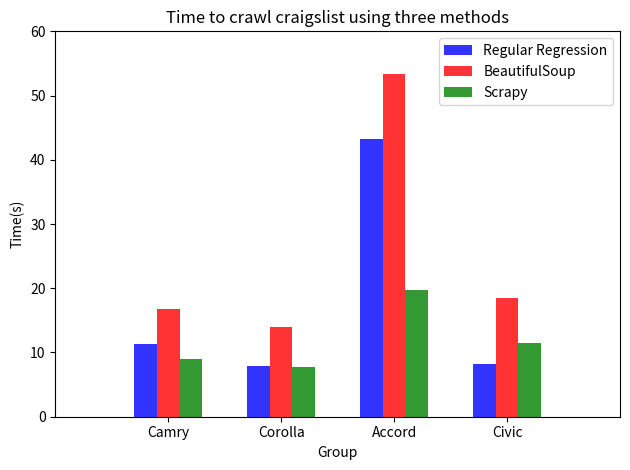

Recreate this plot in Python.
import matplotlib.pyplot as plt
import numpy as np  
def showdata():  
    n_groups = 4 
    means_1 =(11.352260112762451, 7.856437921524048, 43.17771887779236, 8.285339117050171)  
    means_2 = (16.72474503517151, 14.028115034103394, 53.29979920387268, 18.483553171157837)
    means_3 =(9.05211806297,7.70969510078,19.7910189629,11.4580149651)
    
    fig, ax = plt.subplots()  
    index = np.arange(n_groups)  
    bar_width = 0.2  
   
    opacity = 0.8  
    rects1 = plt.bar(0.8+index, means_1, bar_width,alpha=opacity, color='b',label='Regular Regression')  
    rects2 = plt.bar(0.8+index + bar_width, means_2, bar_width,alpha=opacity,color='r',label='BeautifulSoup')  
    rects3 = plt.bar(0.8+index +2*bar_width, means_3,bar_width,alpha=opacity,color='g',label='Scrapy')
    plt.xlabel('Group')  
    plt.ylabel('Time(s)')  
    plt.title('Time to crawl craigslist using three methods')  
    plt.xticks(0.8+index + bar_width, ('Camry', 'Corolla','Accord','Civic'))  
    plt.xlim(0,5)
    plt.ylim(0,60)  
    plt.legend()  
   
    plt.tight_layout()  
    plt.show()

showdata()
